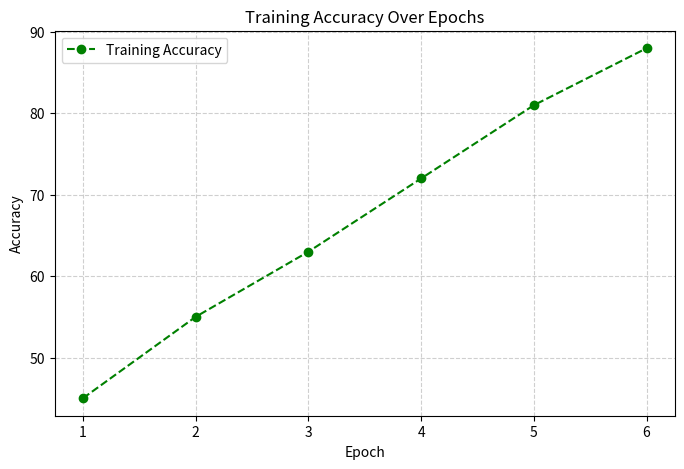

This figure's Python source:
# ============================================================
# Q2. CUSTOMIZE A LINE PLOT
# ============================================================
#
# Given:
#
# epochs = [1, 2, 3, 4, 5, 6]
# accuracy = [45, 55, 63, 72, 81, 88]
#
# Tasks:
#
# 1. Create a Figure with figsize=(8, 5).
#
# 2. Plot the accuracy against epochs.
#
# 3. Use a green line.
#
# 4. Use circular markers at every data point.
#
# 5. Add a label "Training Accuracy".
#
# 6. Set appropriate title and axis labels.
#
# 7. Display a legend.
#
# 8. Enable grid lines.
#
# 9. Display the plot.
#
# ============================================================

import matplotlib.pyplot as plt 

epochs = [1, 2, 3, 4, 5,6]
accuracy = [45, 55, 63, 72, 81, 88]

fig, axes = plt.subplots(figsize=(8,5))

axes.plot(epochs,accuracy , color="green", marker='o',label='Training Accuracy',linestyle="--")
axes.set_title("Training Accuracy Over Epochs")
axes.set_xlabel("Epoch")
axes.set_ylabel("Accuracy")
axes.legend()
axes.grid(True,linestyle='--',alpha=0.6)
plt.show()
